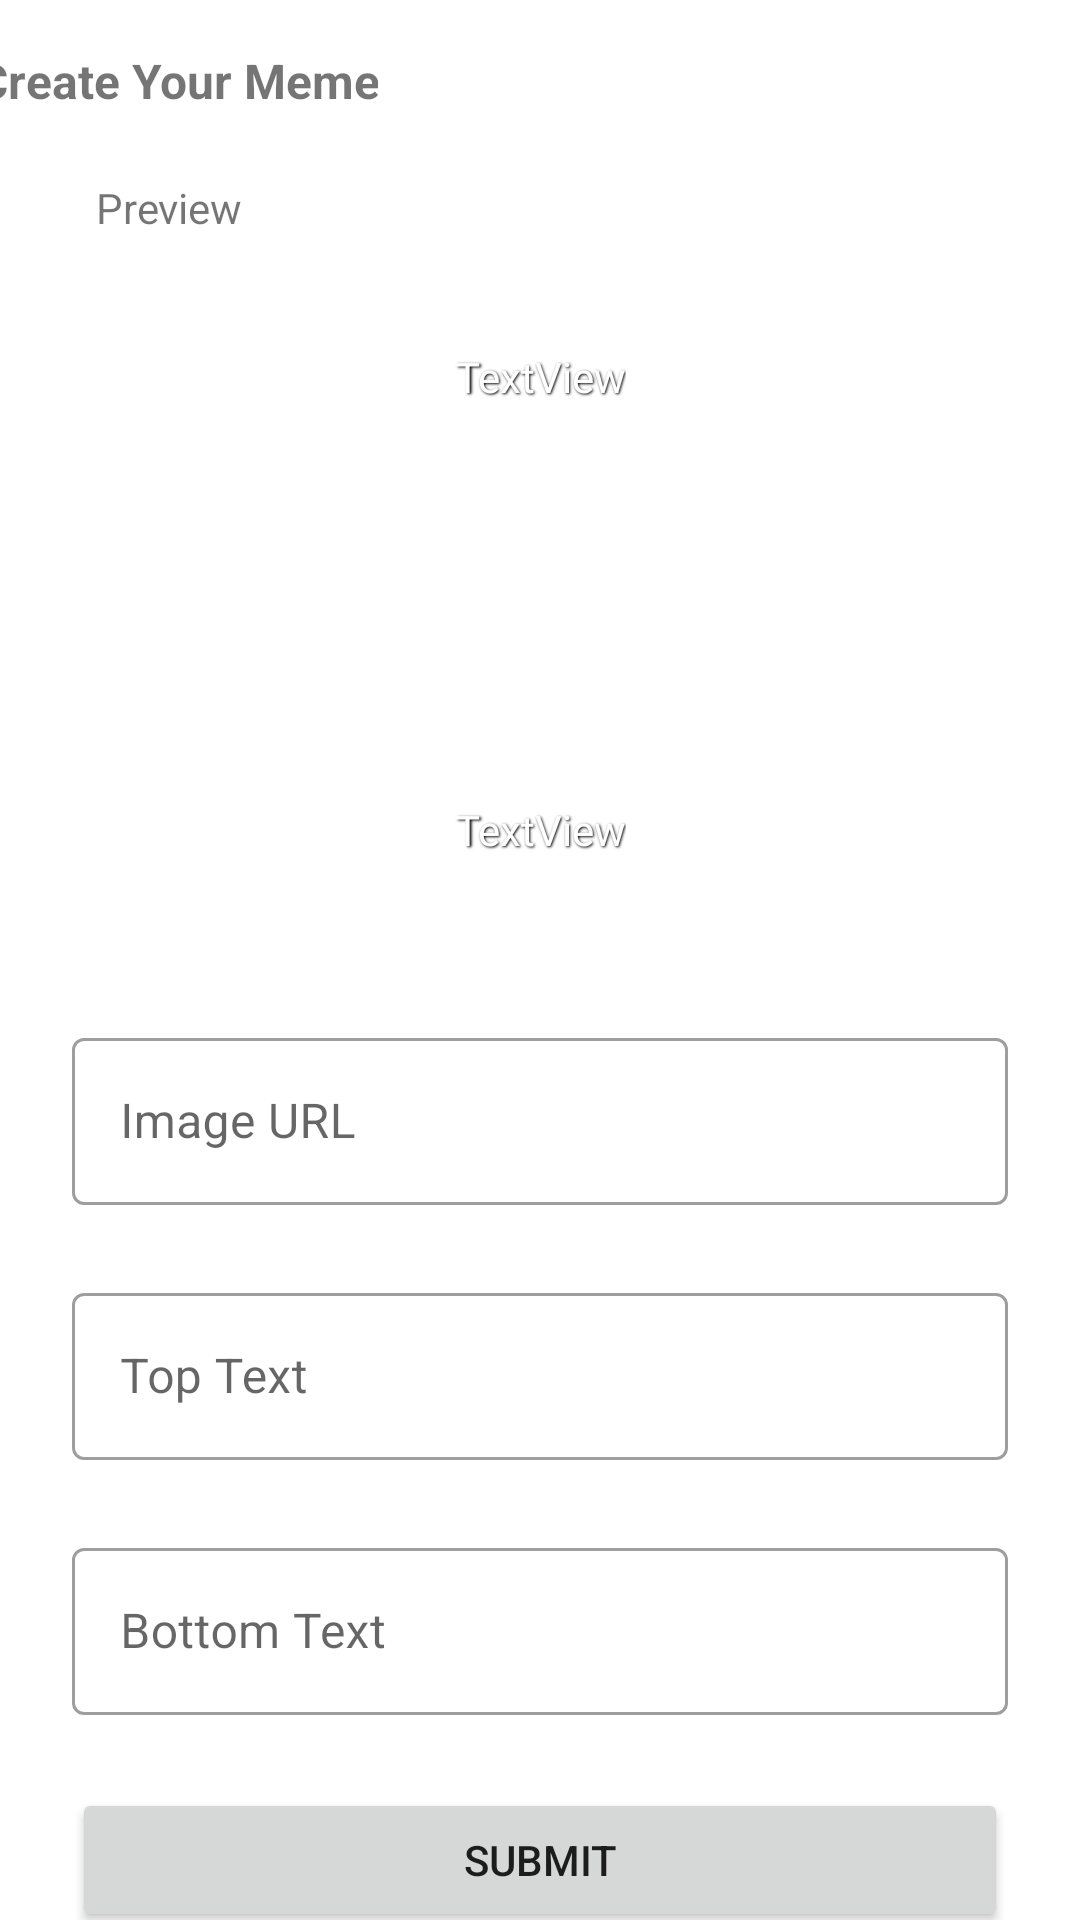

Produce the Android XML layout that renders to this screen, including the resource entries it uses.
<!-- AndroidManifest.xml: application theme Theme.Meme_digest_uas -->
<!-- res/layout/activity_create_meme.xml -->
<?xml version="1.0" encoding="utf-8"?>
<androidx.constraintlayout.widget.ConstraintLayout xmlns:android="http://schemas.android.com/apk/res/android"
    xmlns:app="http://schemas.android.com/apk/res-auto"
    xmlns:tools="http://schemas.android.com/tools"
    android:layout_width="match_parent"
    android:layout_height="match_parent"
    tools:context=".CreateMemeActivity">

    <ImageView
        android:id="@+id/imgPreview"
        android:layout_width="326dp"
        android:layout_height="214dp"
        android:layout_marginStart="32dp"
        android:layout_marginTop="24dp"
        android:layout_marginEnd="32dp"
        android:scaleType="centerCrop"
        app:layout_constraintEnd_toEndOf="parent"
        app:layout_constraintStart_toStartOf="parent"
        app:layout_constraintTop_toBottomOf="@+id/textView5"
        tools:srcCompat="@drawable/blank_img_preview" />

    <TextView
        android:id="@+id/textView5"
        android:layout_width="wrap_content"
        android:layout_height="wrap_content"
        android:layout_marginStart="32dp"
        android:layout_marginTop="22dp"
        android:text="Preview"
        app:layout_constraintStart_toStartOf="parent"
        app:layout_constraintTop_toBottomOf="@+id/textView6" />

    <com.google.android.material.textfield.TextInputLayout
        android:id="@+id/textInputLayout3"
        style="@style/Widget.MaterialComponents.TextInputLayout.OutlinedBox"
        android:layout_width="0dp"
        android:layout_height="wrap_content"
        android:layout_marginStart="24dp"
        android:layout_marginTop="24dp"
        android:layout_marginEnd="24dp"
        android:hint="Image URL"
        app:hintAnimationEnabled="true"
        app:hintEnabled="true"
        app:layout_constraintEnd_toEndOf="parent"
        app:layout_constraintStart_toStartOf="parent"
        app:layout_constraintTop_toBottomOf="@+id/imgPreview">

        <com.google.android.material.textfield.TextInputEditText
            android:id="@+id/txtInputUrl"
            android:layout_width="match_parent"
            android:layout_height="wrap_content" />
    </com.google.android.material.textfield.TextInputLayout>

    <com.google.android.material.textfield.TextInputLayout
        android:id="@+id/textInputLayout4"
        style="@style/Widget.MaterialComponents.TextInputLayout.OutlinedBox"
        android:layout_width="0dp"
        android:layout_height="wrap_content"
        android:layout_marginStart="24dp"
        android:layout_marginTop="24dp"
        android:layout_marginEnd="24dp"
        android:hint="Top Text"
        app:hintAnimationEnabled="true"
        app:hintEnabled="true"
        app:layout_constraintEnd_toEndOf="parent"
        app:layout_constraintStart_toStartOf="parent"
        app:layout_constraintTop_toBottomOf="@+id/textInputLayout3">

        <com.google.android.material.textfield.TextInputEditText
            android:id="@+id/txtInputTopText"
            android:layout_width="match_parent"
            android:layout_height="wrap_content" />
    </com.google.android.material.textfield.TextInputLayout>

    <com.google.android.material.textfield.TextInputLayout
        android:id="@+id/textInputLayout5"
        style="@style/Widget.MaterialComponents.TextInputLayout.OutlinedBox"
        android:layout_width="0dp"
        android:layout_height="wrap_content"
        android:layout_marginStart="24dp"
        android:layout_marginTop="24dp"
        android:layout_marginEnd="24dp"
        android:hint="Bottom Text"
        app:hintAnimationEnabled="true"
        app:hintEnabled="true"
        app:layout_constraintEnd_toEndOf="parent"
        app:layout_constraintStart_toStartOf="parent"
        app:layout_constraintTop_toBottomOf="@+id/textInputLayout4">

        <com.google.android.material.textfield.TextInputEditText
            android:id="@+id/txtInputBottomText"
            android:layout_width="match_parent"
            android:layout_height="wrap_content" />
    </com.google.android.material.textfield.TextInputLayout>

    <Button
        android:id="@+id/btnSubmit"
        android:layout_width="0dp"
        android:layout_height="wrap_content"
        android:layout_marginStart="24dp"
        android:layout_marginTop="65dp"
        android:layout_marginEnd="24dp"
        android:layout_marginBottom="37dp"
        android:text="SUBMIT"
        app:layout_constraintBottom_toBottomOf="parent"
        app:layout_constraintEnd_toEndOf="parent"
        app:layout_constraintStart_toStartOf="parent"
        app:layout_constraintTop_toBottomOf="@+id/textInputLayout5" />

    <TextView
        android:id="@+id/textView6"
        android:layout_width="wrap_content"
        android:layout_height="wrap_content"
        android:layout_marginTop="16dp"
        android:layout_marginEnd="234dp"
        android:text="Create Your Meme"
        android:textSize="16sp"
        android:textStyle="bold"
        app:layout_constraintEnd_toEndOf="parent"
        app:layout_constraintTop_toTopOf="parent" />

    <TextView
        android:id="@+id/txtViewTopText"
        android:layout_width="wrap_content"
        android:layout_height="wrap_content"
        android:layout_marginTop="116dp"
        android:fontFamily="@font/anton"
        android:shadowColor="@color/black"
        android:shadowDx="1.5"
        android:shadowDy="1.3"
        android:shadowRadius="1.6"
        android:text="TextView"
        android:textAlignment="center"
        android:textColor="@color/white"
        app:layout_constraintEnd_toEndOf="parent"
        app:layout_constraintStart_toStartOf="parent"
        app:layout_constraintTop_toTopOf="parent" />

    <TextView
        android:id="@+id/txtViewBottomText"
        android:layout_width="wrap_content"
        android:layout_height="wrap_content"
        android:layout_marginTop="132dp"
        android:fontFamily="@font/anton"
        android:shadowColor="@color/black"
        android:shadowDx="1.5"
        android:shadowDy="1.3"
        android:shadowRadius="1.6"
        android:text="TextView"
        android:textAlignment="center"
        android:textColor="@color/white"
        app:layout_constraintEnd_toEndOf="parent"
        app:layout_constraintStart_toStartOf="parent"
        app:layout_constraintTop_toBottomOf="@+id/txtViewTopText" />

</androidx.constraintlayout.widget.ConstraintLayout>
<!-- resources referenced by this layout -->
<resources>
  <color name="black">#FF000000</color>
  <color name="white">#FFFFFFFF</color>
  <style name="Theme.Meme_digest_uas" parent="Theme.MaterialComponents.DayNight.NoActionBar">
          
          <item name="colorPrimary">@color/purple_500</item>
          <item name="colorPrimaryVariant">@color/purple_700</item>
          <item name="colorOnPrimary">@color/white</item>
          
          <item name="colorSecondary">@color/teal_200</item>
          <item name="colorSecondaryVariant">@color/teal_700</item>
          <item name="colorOnSecondary">@color/black</item>
          
          <item name="android:statusBarColor" tools:targetApi="l">?attr/colorPrimaryVariant</item>
          
      </style>
  <color name="purple_500">#FF6200EE</color>
  <color name="purple_700">#FF3700B3</color>
  <color name="teal_200">#FF03DAC5</color>
  <color name="teal_700">#FF018786</color>
</resources>
